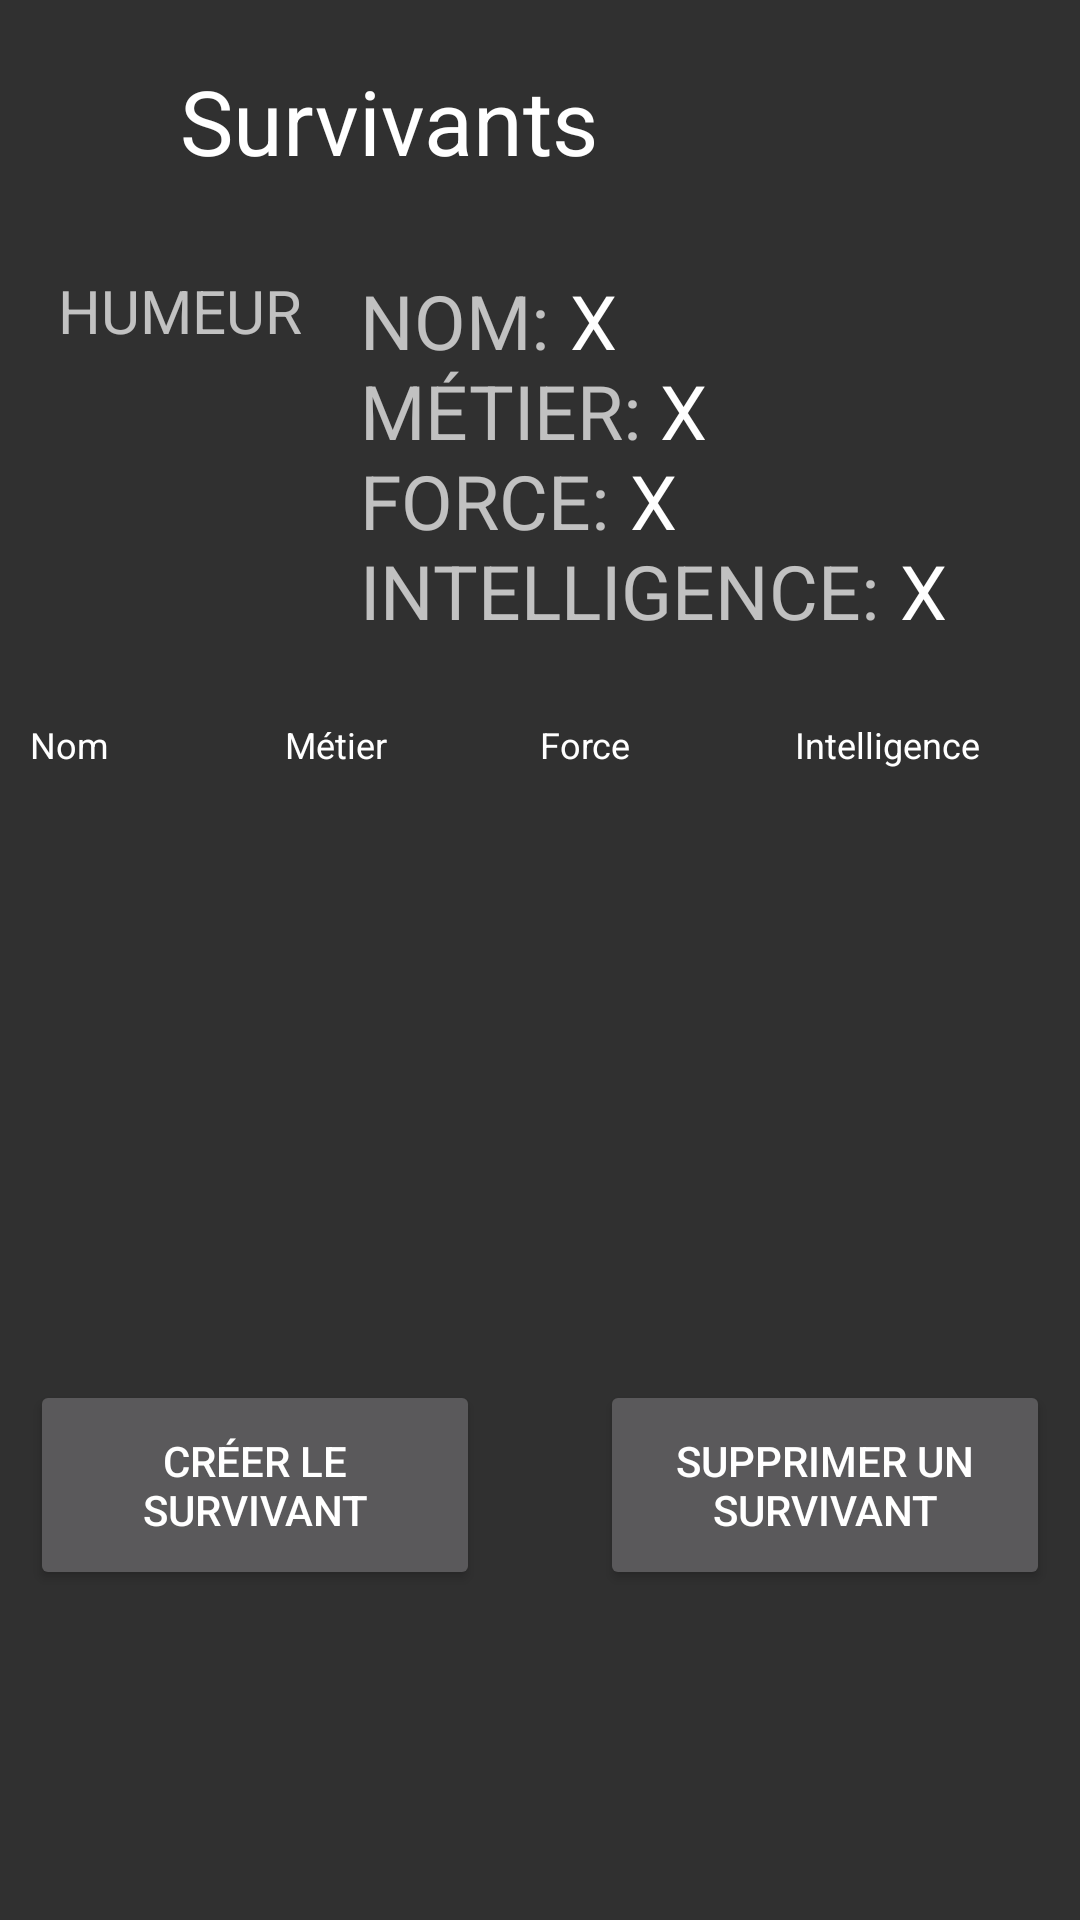

This screen was rendered from an Android layout file. Write that file and the resources it references.
<!-- AndroidManifest.xml: application theme Theme.AppCompat.NoActionBar -->
<!-- res/layout/survivants.xml -->
<?xml version="1.0" encoding="utf-8"?>
<LinearLayout
    xmlns:android="http://schemas.android.com/apk/res/android"
    android:orientation="vertical"
    android:layout_width="match_parent"
    android:layout_height="match_parent"
    android:background="@drawable/backgroundwo">

    <LinearLayout
        android:layout_width="match_parent"
        android:layout_height="40dp"
        android:layout_marginBottom="20dp"
        android:layout_marginTop="20dp"
        android:orientation="horizontal">

        <TextView
            android:id="@+id/textView2"
            android:layout_width="160dp"
            android:layout_height="40dp"
            android:layout_marginLeft="60dp"
            android:text="Survivants"
            android:textColor="@color/white"
            android:textSize="30dp" />

        <Button
            android:id="@+id/btnMenu"
            android:layout_width="40dp"
            android:layout_height="50dp"
            android:background="@drawable/iconmenu"
            android:onClick="showPopup"
            android:layout_marginLeft="70dp" />

    </LinearLayout>

    <LinearLayout
        android:layout_width="match_parent"
        android:layout_height="140dp">

        <LinearLayout
            android:layout_width="100dp"
            android:layout_height="120dp"
            android:layout_marginLeft="10dp"
            android:layout_marginTop="10dp"
            android:orientation="vertical">

            <TextView
                android:layout_width="match_parent"
                android:layout_height="30dp"
                android:text="HUMEUR"
                android:textAlignment="center"
                android:textSize="20dp"/>

            <ImageView
                android:id="@+id/humeurSurv"
                android:layout_width="match_parent"
                android:layout_height="match_parent" />

        </LinearLayout>

        <LinearLayout
            android:layout_width="match_parent"
            android:layout_height="match_parent"
            android:layout_margin="10dp"
            android:orientation="vertical">

            <LinearLayout
                android:layout_width="match_parent"
                android:layout_height="30dp"
                android:orientation="horizontal">

                <TextView
                    android:layout_width="70dp"
                    android:layout_height="30dp"
                    android:text="NOM:"
                    android:textSize="25dp"/>

                <TextView
                    android:id="@+id/nomSurv"
                    android:layout_width="match_parent"
                    android:layout_height="30dp"
                    android:textColor="@color/white"
                    android:text="X"
                    android:textSize="25dp"/>

            </LinearLayout>

            <LinearLayout
                android:layout_width="match_parent"
                android:layout_height="30dp"
                android:orientation="horizontal">

                <TextView
                    android:layout_width="100dp"
                    android:layout_height="30dp"
                    android:text="MÉTIER:"
                    android:textSize="25dp"/>

                <TextView
                    android:id="@+id/metierSurv"
                    android:layout_width="match_parent"
                    android:layout_height="30dp"
                    android:textColor="@color/white"
                    android:text="X"
                    android:textSize="25dp"/>

            </LinearLayout>

            <LinearLayout
                android:layout_width="match_parent"
                android:layout_height="30dp"
                android:orientation="horizontal">

                <TextView
                    android:layout_width="90dp"
                    android:layout_height="30dp"
                    android:text="FORCE:"
                    android:textSize="25dp"/>

                <TextView
                    android:id="@+id/forceSurv"
                    android:layout_width="match_parent"
                    android:layout_height="30dp"
                    android:textColor="@color/white"
                    android:text="X"
                    android:textSize="25dp"/>

            </LinearLayout>

            <LinearLayout
                android:layout_width="match_parent"
                android:layout_height="30dp"
                android:orientation="horizontal">

                <TextView
                    android:layout_width="180dp"
                    android:layout_height="30dp"
                    android:text="INTELLIGENCE:"
                    android:textSize="25dp"/>

                <TextView
                    android:id="@+id/intelSurv"
                    android:layout_width="match_parent"
                    android:layout_height="30dp"
                    android:textColor="@color/white"
                    android:text="X"
                    android:textSize="25dp"/>

            </LinearLayout>

        </LinearLayout>

    </LinearLayout>

    <LinearLayout
        android:layout_width="match_parent"
        android:layout_height="match_parent"
        android:layout_marginTop="10dp"
        android:orientation="vertical">

        <LinearLayout
            android:layout_width="match_parent"
            android:layout_height="200dp"
            android:layout_margin="10dp"
            android:orientation="vertical">

            <LinearLayout
                android:layout_width="match_parent"
                android:layout_height="30dp">

                <TextView
                    android:layout_height="wrap_content"
                    android:layout_width="0dp"
                    android:layout_weight="10"
                    android:id="@+id/name"
                    android:text="Nom"
                    android:textSize="12dp"
                    android:textColor="@color/white"/>


                <TextView
                    android:layout_height="wrap_content"
                    android:layout_width="0dp"
                    android:layout_weight="10"
                    android:id="@+id/job"
                    android:text="Métier"
                    android:textSize="12dp"
                    android:textColor="@color/white"/>

                <TextView
                    android:layout_height="wrap_content"
                    android:layout_width="0dp"
                    android:layout_weight="10"
                    android:id="@+id/strenght"
                    android:text="Force"
                    android:textSize="12dp"
                    android:textColor="@color/white"/>

                <TextView
                    android:layout_height="wrap_content"
                    android:layout_width="0dp"
                    android:layout_weight="10"
                    android:id="@+id/intel"
                    android:text="Intelligence"
                    android:textSize="12dp"
                    android:textColor="@color/white"/>
            </LinearLayout>

            <ListView
                android:id="@+id/lstSurvivant"
                android:layout_width="match_parent"
                android:layout_height="150dp">
            </ListView>

        </LinearLayout>

        <RelativeLayout
            android:layout_width="match_parent"
            android:layout_height="match_parent"
            android:layout_margin="10dp">

            <Button
            android:layout_width="150dp"
            android:layout_height="70dp"
            android:layout_alignParentLeft="true"
            android:text="Créer le survivant"
            android:onClick="genererSurv"/>

            <Button
                android:layout_width="150dp"
                android:layout_height="70dp"
                android:layout_alignParentRight="true"
                android:text="Supprimer un survivant"
                android:onClick="deleteSurvivantAct"/>


        </RelativeLayout>

    </LinearLayout>

</LinearLayout>
<!-- resources referenced by this layout -->
<resources>
  <color name="white">#FFFFFF</color>
</resources>
